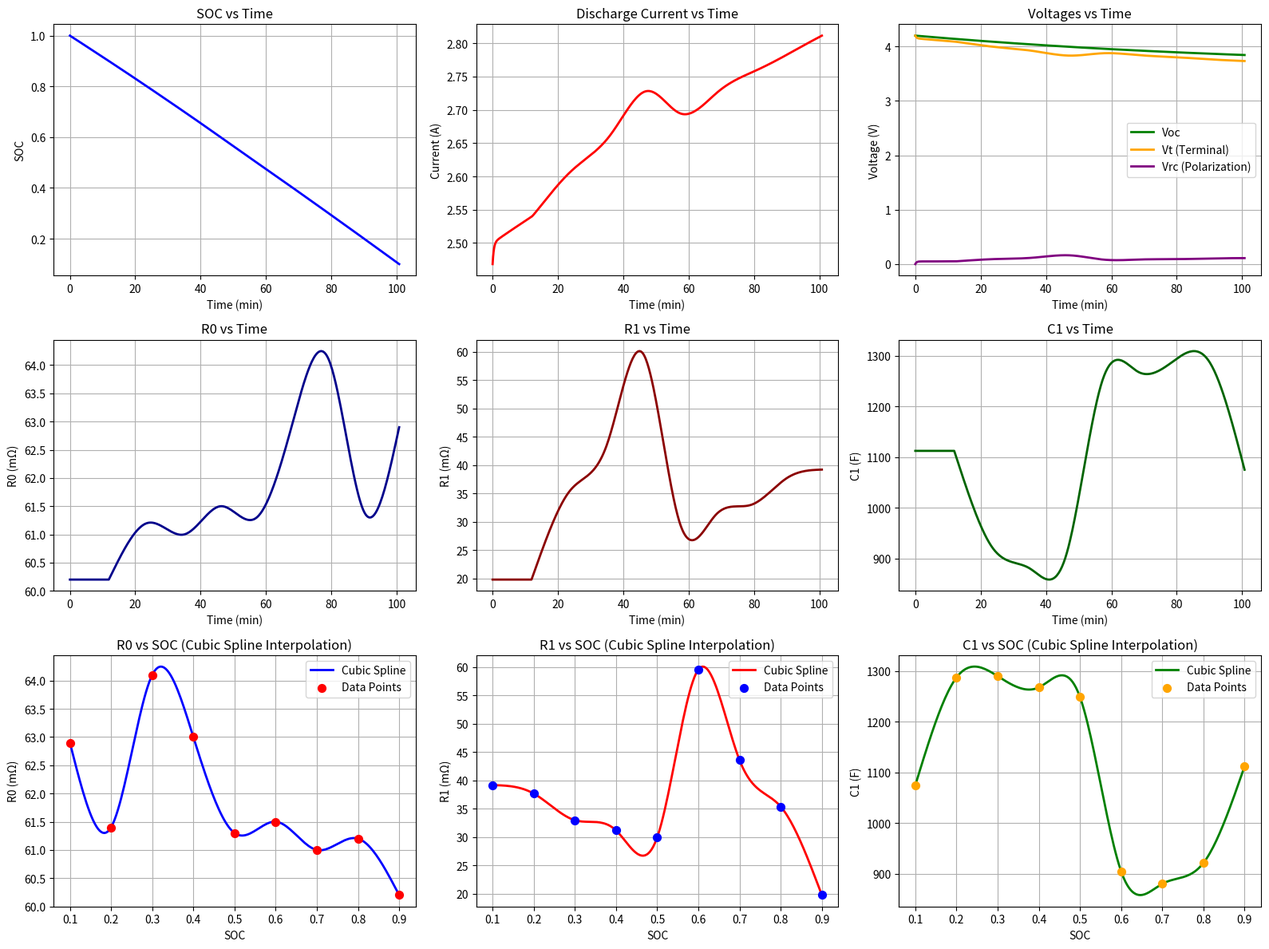

Reproduce this figure in Python.
import numpy as np
from scipy.integrate import solve_ivp
from scipy.interpolate import CubicSpline
import matplotlib.pyplot as plt

# ===============================
# 从表格中提取的数据
# ===============================
soc_table = np.array([0.1, 0.2, 0.3, 0.4, 0.5, 0.6, 0.7, 0.8, 0.9])
R0_table = np.array([0.0629, 0.0614, 0.0641, 0.0630, 0.0613, 0.0615, 0.0610, 0.0612, 0.0602])
R1_table = np.array([0.0392, 0.0377, 0.0330, 0.0312, 0.0300, 0.0596, 0.0436, 0.0354, 0.0198])
C1_table = np.array([1075.17, 1287.61, 1290.36, 1268.09, 1249.34, 905.44, 880.62, 921.69, 1112.36])

# ===============================
# 创建三次样条插值函数
# ===============================
R0_spline = CubicSpline(soc_table, R0_table, bc_type='natural')
R1_spline = CubicSpline(soc_table, R1_table, bc_type='natural')
C1_spline = CubicSpline(soc_table, C1_table, bc_type='natural')

# ===============================
# OCV 参数
# ===============================
p1 = 0.56777875        # V
p2 = -1.328625e-11     # V
lambda1 = -0.21950625  # Ah^-1
lambda2 = 2.330        # Ah^-1

Qeff = 5.0             # Ah
Ptotal = 10.0          # W

# ===============================
# 初值
# ===============================
s0 = 1.0      # SOC
Vrc0 = 0.0    # 极化电压
x0 = [s0, Vrc0]

# ===============================
# ODE 定义（使用三次样条插值函数）
# ===============================
def odefun(t, x):
    s, Vrc = x
    
    # 限制SOC范围，避免插值超出边界
    s_clipped = np.clip(s, 0.1, 0.9)
    
    # 从三次样条插值函数获取当前SOC对应的参数
    R0 = float(R0_spline(s_clipped))
    R1 = float(R1_spline(s_clipped))
    C1 = float(C1_spline(s_clipped))
    
    # 确保参数为正值（物理意义）
    R0 = max(R0, 1e-6)
    R1 = max(R1, 1e-6)
    C1 = max(C1, 1e-6)
    
    gamma = R1 * C1  # 时间常数 (s)

    # Voc(s)
    q = (1 - s) * Qeff  # Ah
    Voc = (
        p1 * (np.exp(lambda1 * q) - 1)
        + p2 * (np.exp(lambda2 * q) - 1)
        + 4.2
    )

    # 恒功率条件下解电流
    # P = IL * (Voc - Vrc - R0 * IL)
    Vt = Voc - Vrc
    disc = Vt**2 - 4 * R0 * Ptotal
    if disc < 0:
        disc = 0.0  # 数值保护

    # 选较小的正根
    IL = (Vt - np.sqrt(disc)) / (2 * R0)

    # 状态方程
    dsdt = -IL / Qeff / 3600.0   # 1/s
    dVrcdt = (IL * R1 - Vrc) / gamma

    return [dsdt, dVrcdt]

# ===============================
# 事件函数：SOC 到 0.1 停止（因为插值范围是0.1-0.9）
# ===============================
def stop_event(t, x):
    return x[0] - 0.1

stop_event.terminal = True
stop_event.direction = -1

# ===============================
# 求解
# ===============================
t_span = (0, 5 * 3600)  # 秒
sol = solve_ivp(
    odefun,
    t_span,
    x0,
    method='RK45',
    rtol=1e-8,
    atol=1e-10,
    events=stop_event,
    dense_output=True
)

t = sol.t
s = sol.y[0]
Vrc = sol.y[1]

# ===============================
# 计算其他物理量用于绘图
# ===============================
IL_array = []
Voc_array = []
Vt_array = []
R0_array = []
R1_array = []
C1_array = []

for i in range(len(t)):
    s_val = s[i]
    Vrc_val = Vrc[i]
    
    s_clipped = np.clip(s_val, 0.1, 0.9)
    R0_val = float(R0_spline(s_clipped))
    R1_val = float(R1_spline(s_clipped))
    C1_val = float(C1_spline(s_clipped))
    
    R0_val = max(R0_val, 1e-6)
    R1_val = max(R1_val, 1e-6)
    C1_val = max(C1_val, 1e-6)
    
    q = (1 - s_val) * Qeff
    Voc_val = (
        p1 * (np.exp(lambda1 * q) - 1)
        + p2 * (np.exp(lambda2 * q) - 1)
        + 4.2
    )
    
    Vt_val = Voc_val - Vrc_val
    disc = Vt_val**2 - 4 * R0_val * Ptotal
    if disc < 0:
        disc = 0.0
    IL_val = (Vt_val - np.sqrt(disc)) / (2 * R0_val)
    
    IL_array.append(IL_val)
    Voc_array.append(Voc_val)
    Vt_array.append(Vt_val)
    R0_array.append(R0_val)
    R1_array.append(R1_val)
    C1_array.append(C1_val)

IL_array = np.array(IL_array)
Voc_array = np.array(Voc_array)
Vt_array = np.array(Vt_array)
R0_array = np.array(R0_array)
R1_array = np.array(R1_array)
C1_array = np.array(C1_array)

# ===============================
# 绘图
# ===============================
fig = plt.figure(figsize=(16, 12))

# 创建3x3的子图布局
# 第一行：SOC, 电流, 电压
ax1 = plt.subplot(3, 3, 1)
ax1.plot(t / 60, s, linewidth=2, color='b')
ax1.grid(True)
ax1.set_xlabel("Time (min)")
ax1.set_ylabel("SOC")
ax1.set_title("SOC vs Time")

ax2 = plt.subplot(3, 3, 2)
ax2.plot(t / 60, IL_array, linewidth=2, color='r')
ax2.grid(True)
ax2.set_xlabel("Time (min)")
ax2.set_ylabel("Current (A)")
ax2.set_title("Discharge Current vs Time")

ax3 = plt.subplot(3, 3, 3)
ax3.plot(t / 60, Voc_array, linewidth=2, label='Voc', color='g')
ax3.plot(t / 60, Vt_array, linewidth=2, label='Vt (Terminal)', color='orange')
ax3.plot(t / 60, Vrc, linewidth=2, label='Vrc (Polarization)', color='purple')
ax3.grid(True)
ax3.set_xlabel("Time (min)")
ax3.set_ylabel("Voltage (V)")
ax3.set_title("Voltages vs Time")
ax3.legend()

# 第二行：R0, R1, C1 vs Time
ax4 = plt.subplot(3, 3, 4)
ax4.plot(t / 60, R0_array * 1000, linewidth=2, color='darkblue')
ax4.grid(True)
ax4.set_xlabel("Time (min)")
ax4.set_ylabel("R0 (mΩ)")
ax4.set_title("R0 vs Time")

ax5 = plt.subplot(3, 3, 5)
ax5.plot(t / 60, R1_array * 1000, linewidth=2, color='darkred')
ax5.grid(True)
ax5.set_xlabel("Time (min)")
ax5.set_ylabel("R1 (mΩ)")
ax5.set_title("R1 vs Time")

ax6 = plt.subplot(3, 3, 6)
ax6.plot(t / 60, C1_array, linewidth=2, color='darkgreen')
ax6.grid(True)
ax6.set_xlabel("Time (min)")
ax6.set_ylabel("C1 (F)")
ax6.set_title("C1 vs Time")

# 第三行：参数 vs SOC（显示插值曲线和原始数据点）
soc_fine = np.linspace(0.1, 0.9, 200)

ax7 = plt.subplot(3, 3, 7)
ax7.plot(soc_fine, R0_spline(soc_fine) * 1000, linewidth=2, color='blue', label='Cubic Spline')
ax7.scatter(soc_table, R0_table * 1000, color='red', s=50, zorder=5, label='Data Points')
ax7.grid(True)
ax7.set_xlabel("SOC")
ax7.set_ylabel("R0 (mΩ)")
ax7.set_title("R0 vs SOC (Cubic Spline Interpolation)")
ax7.legend()

ax8 = plt.subplot(3, 3, 8)
ax8.plot(soc_fine, R1_spline(soc_fine) * 1000, linewidth=2, color='red', label='Cubic Spline')
ax8.scatter(soc_table, R1_table * 1000, color='blue', s=50, zorder=5, label='Data Points')
ax8.grid(True)
ax8.set_xlabel("SOC")
ax8.set_ylabel("R1 (mΩ)")
ax8.set_title("R1 vs SOC (Cubic Spline Interpolation)")
ax8.legend()

ax9 = plt.subplot(3, 3, 9)
ax9.plot(soc_fine, C1_spline(soc_fine), linewidth=2, color='green', label='Cubic Spline')
ax9.scatter(soc_table, C1_table, color='orange', s=50, zorder=5, label='Data Points')
ax9.grid(True)
ax9.set_xlabel("SOC")
ax9.set_ylabel("C1 (F)")
ax9.set_title("C1 vs SOC (Cubic Spline Interpolation)")
ax9.legend()

plt.tight_layout()
plt.show()

# ===============================
# 输出统计信息
# ===============================
print("=" * 60)
print("仿真结果统计")
print("=" * 60)
print(f"放电时间: {t[-1]/60:.2f} 分钟 ({t[-1]/3600:.2f} 小时)")
print(f"初始SOC: {s[0]:.4f}")
print(f"最终SOC: {s[-1]:.4f}")
print(f"平均电流: {np.mean(IL_array):.4f} A")
print(f"最大电流: {np.max(IL_array):.4f} A")
print(f"最小电流: {np.min(IL_array):.4f} A")
print(f"初始端电压: {Vt_array[0]:.4f} V")
print(f"最终端电压: {Vt_array[-1]:.4f} V")
print(f"平均端电压: {np.mean(Vt_array):.4f} V")
print("=" * 60)
